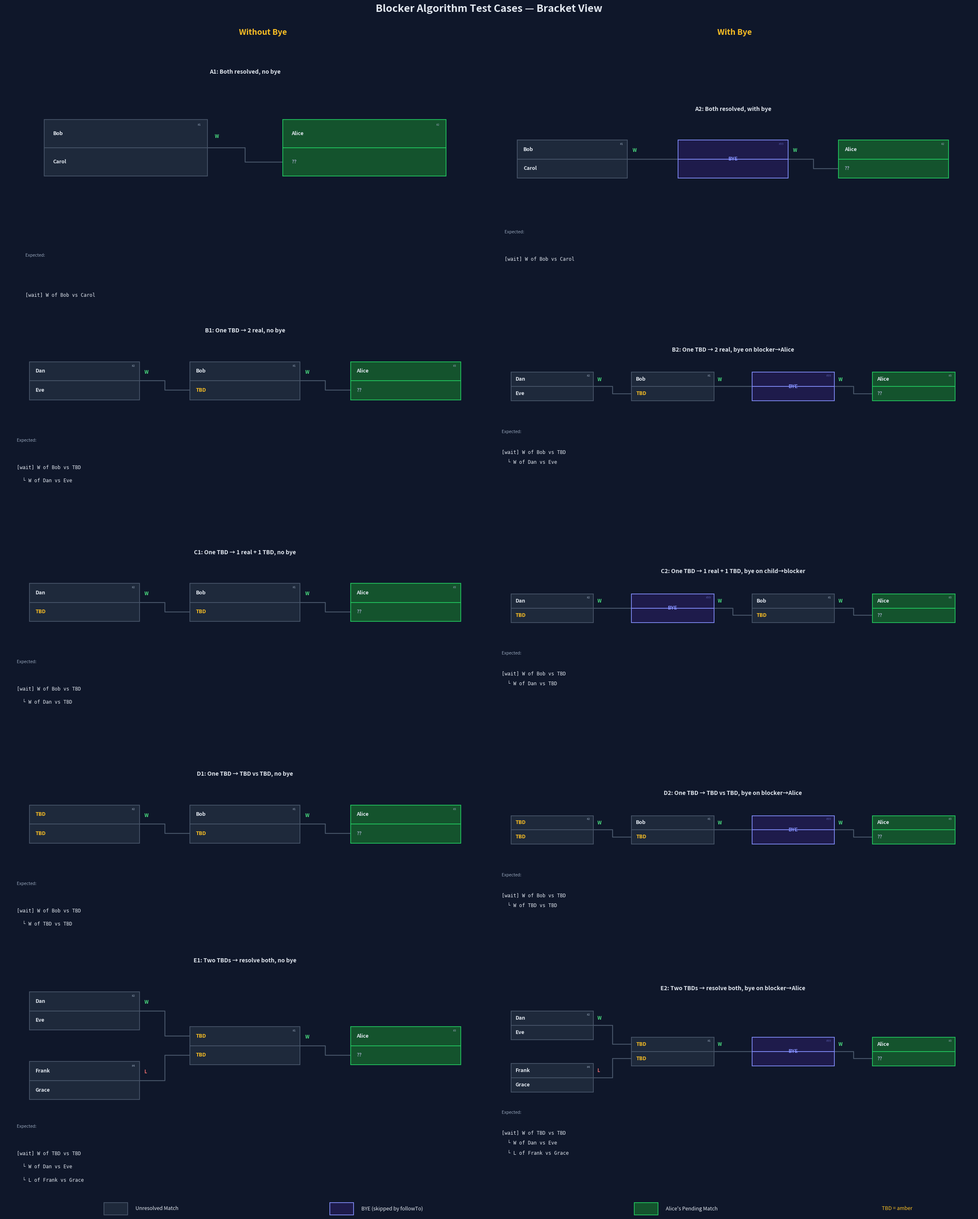

This chart was generated by the following Python code: (Note: this script raises an exception after producing the figure.)
#!/usr/bin/env python3
"""Draw bracket-style diagrams for blocker algorithm test cases."""
import os
import matplotlib
matplotlib.use('Agg')
import matplotlib.pyplot as plt
from matplotlib.patches import Rectangle

# PoolRadar dark theme
BG = '#0f172a'
PANEL = '#1e293b'
BD = '#475569'
BYE_BG = '#1e1b4b'
BYE_BD = '#818cf8'
ALICE_BG = '#14532d'
ALICE_BD = '#22c55e'
TXT = '#e2e8f0'
DIM = '#94a3b8'
GREEN = '#4ade80'
RED = '#f87171'
AMBER = '#fbbf24'

MW = 2.6    # match box width
MH = 0.9   # match box total height
RS = 3.8   # round spacing
VS = 1.5   # vertical spacing multiplier


def draw_match(ax, x, y, mid, p1, p2, is_bye=False, is_alice=False):
    """Draw a bracket-style match box (two rows: p1 on top, p2 on bottom)."""
    half = MH / 2
    bg = BYE_BG if is_bye else ALICE_BG if is_alice else PANEL
    bd_c = BYE_BD if is_bye else ALICE_BD if is_alice else BD

    # Top row (p1)
    ax.add_patch(Rectangle((x, y), MW, half, fc=bg, ec=bd_c, lw=1.3, zorder=2))
    # Bottom row (p2)
    ax.add_patch(Rectangle((x, y - half), MW, half, fc=bg, ec=bd_c, lw=1.3, zorder=2))

    if is_bye:
        ax.text(x + MW / 2, y, 'BYE', ha='center', va='center',
                fontsize=9, color=BYE_BD, fontweight='bold', fontstyle='italic', zorder=3)
        ax.text(x + MW - 0.1, y + half - 0.06, f'#{mid}', ha='right', va='top',
                fontsize=5.5, color=BYE_BD, alpha=0.5, zorder=3)
    else:
        p1t = p1 or 'TBD'
        p2t = p2 or ('??' if is_alice else 'TBD')
        c1 = AMBER if not p1 else TXT
        c2 = DIM if (is_alice and not p2) else (AMBER if not p2 else TXT)

        ax.text(x + 0.14, y + half / 2, p1t, ha='left', va='center',
                fontsize=9, color=c1, fontweight='bold', zorder=3)
        ax.text(x + 0.14, y - half / 2, p2t, ha='left', va='center',
                fontsize=9, color=c2, fontweight='bold', zorder=3)
        ax.text(x + MW - 0.1, y + half - 0.06, f'#{mid}', ha='right', va='top',
                fontsize=5.5, color=DIM, zorder=3)

    return {
        'left': x, 'right': x + MW,
        'cy': y, 'p1y': y + half / 2, 'p2y': y - half / 2,
        'top': y + half, 'bot': y - half,
    }


def draw_conn(ax, src, dst, label='W', slot='bot'):
    """Draw bracket-style L-connector with W/L label."""
    x1, y1 = src['right'], src['cy']
    x2 = dst['left']
    y2 = dst['p1y'] if slot == 'top' else dst['p2y'] if slot == 'bot' else dst['cy']

    mx = (x1 + x2) / 2
    lc = BD

    ax.plot([x1, mx], [y1, y1], color=lc, lw=1.6, solid_capstyle='round', zorder=1)
    if abs(y1 - y2) > 0.01:
        ax.plot([mx, mx], [y1, y2], color=lc, lw=1.6, solid_capstyle='round', zorder=1)
    ax.plot([mx, x2], [y2, y2], color=lc, lw=1.6, solid_capstyle='round', zorder=1)

    tc = GREEN if label == 'W' else RED
    ax.text(x1 + 0.12, y1 + 0.14, label, fontsize=8, color=tc,
            fontweight='bold', va='bottom', zorder=3)


# ────────────────────────────────────────────────
# Test cases
# matches: (round, vpos, id, p1, p2, bye, alice)
# edges:   (src_idx, dst_idx, label, slot)
# ────────────────────────────────────────────────
cases = [
    # ── A: Both resolved ──
    dict(name='A1: Both resolved, no bye',
         matches=[(0, 0, 1, 'Bob', 'Carol', False, False),
                  (1, 0, 2, 'Alice', None, False, True)],
         edges=[(0, 1, 'W', 'bot')],
         expected=['[wait] W of Bob vs Carol']),

    dict(name='A2: Both resolved, with bye',
         matches=[(0, 0, 1, 'Bob', 'Carol', False, False),
                  (1, 0, 99, None, None, True, False),
                  (2, 0, 2, 'Alice', None, False, True)],
         edges=[(0, 1, 'W', 'center'), (1, 2, 'W', 'bot')],
         expected=['[wait] W of Bob vs Carol']),

    # ── B: One TBD → 2 real ──
    dict(name='B1: One TBD \u2192 2 real, no bye',
         matches=[(0, 0, 2, 'Dan', 'Eve', False, False),
                  (1, 0, 1, 'Bob', None, False, False),
                  (2, 0, 3, 'Alice', None, False, True)],
         edges=[(0, 1, 'W', 'bot'), (1, 2, 'W', 'bot')],
         expected=['[wait] W of Bob vs TBD', '  \u2514 W of Dan vs Eve']),

    dict(name='B2: One TBD \u2192 2 real, bye on blocker\u2192Alice',
         matches=[(0, 0, 2, 'Dan', 'Eve', False, False),
                  (1, 0, 1, 'Bob', None, False, False),
                  (2, 0, 99, None, None, True, False),
                  (3, 0, 3, 'Alice', None, False, True)],
         edges=[(0, 1, 'W', 'bot'), (1, 2, 'W', 'center'), (2, 3, 'W', 'bot')],
         expected=['[wait] W of Bob vs TBD', '  \u2514 W of Dan vs Eve']),

    # ── C: One TBD → 1 real + 1 TBD ──
    dict(name='C1: One TBD \u2192 1 real + 1 TBD, no bye',
         matches=[(0, 0, 2, 'Dan', None, False, False),
                  (1, 0, 1, 'Bob', None, False, False),
                  (2, 0, 3, 'Alice', None, False, True)],
         edges=[(0, 1, 'W', 'bot'), (1, 2, 'W', 'bot')],
         expected=['[wait] W of Bob vs TBD', '  \u2514 W of Dan vs TBD']),

    dict(name='C2: One TBD \u2192 1 real + 1 TBD, bye on child\u2192blocker',
         matches=[(0, 0, 2, 'Dan', None, False, False),
                  (1, 0, 99, None, None, True, False),
                  (2, 0, 1, 'Bob', None, False, False),
                  (3, 0, 3, 'Alice', None, False, True)],
         edges=[(0, 1, 'W', 'center'), (1, 2, 'W', 'bot'), (2, 3, 'W', 'bot')],
         expected=['[wait] W of Bob vs TBD', '  \u2514 W of Dan vs TBD']),

    # ── D: One TBD → TBD vs TBD ──
    dict(name='D1: One TBD \u2192 TBD vs TBD, no bye',
         matches=[(0, 0, 2, None, None, False, False),
                  (1, 0, 1, 'Bob', None, False, False),
                  (2, 0, 3, 'Alice', None, False, True)],
         edges=[(0, 1, 'W', 'bot'), (1, 2, 'W', 'bot')],
         expected=['[wait] W of Bob vs TBD', '  \u2514 W of TBD vs TBD']),

    dict(name='D2: One TBD \u2192 TBD vs TBD, bye on blocker\u2192Alice',
         matches=[(0, 0, 2, None, None, False, False),
                  (1, 0, 1, 'Bob', None, False, False),
                  (2, 0, 99, None, None, True, False),
                  (3, 0, 3, 'Alice', None, False, True)],
         edges=[(0, 1, 'W', 'bot'), (1, 2, 'W', 'center'), (2, 3, 'W', 'bot')],
         expected=['[wait] W of Bob vs TBD', '  \u2514 W of TBD vs TBD']),

    # ── E: Two TBDs → resolve both ──
    dict(name='E1: Two TBDs \u2192 resolve both, no bye',
         matches=[(0, 0.55, 2, 'Dan', 'Eve', False, False),
                  (0, -0.55, 4, 'Frank', 'Grace', False, False),
                  (1, 0, 1, None, None, False, False),
                  (2, 0, 3, 'Alice', None, False, True)],
         edges=[(0, 2, 'W', 'top'), (1, 2, 'L', 'bot'), (2, 3, 'W', 'bot')],
         expected=['[wait] W of TBD vs TBD',
                   '  \u2514 W of Dan vs Eve',
                   '  \u2514 L of Frank vs Grace']),

    dict(name='E2: Two TBDs \u2192 resolve both, bye on blocker\u2192Alice',
         matches=[(0, 0.55, 2, 'Dan', 'Eve', False, False),
                  (0, -0.55, 4, 'Frank', 'Grace', False, False),
                  (1, 0, 1, None, None, False, False),
                  (2, 0, 99, None, None, True, False),
                  (3, 0, 3, 'Alice', None, False, True)],
         edges=[(0, 2, 'W', 'top'), (1, 2, 'L', 'bot'),
                (2, 3, 'W', 'center'), (3, 4, 'W', 'bot')],
         expected=['[wait] W of TBD vs TBD',
                   '  \u2514 W of Dan vs Eve',
                   '  \u2514 L of Frank vs Grace']),
]

# ── Render ──
fig, axes = plt.subplots(5, 2, figsize=(24, 30))
fig.patch.set_facecolor(BG)
fig.suptitle('Blocker Algorithm Test Cases \u2014 Bracket View',
             fontsize=18, fontweight='bold', color=TXT, y=0.995)

for col, hdr in enumerate(['Without Bye', 'With Bye']):
    fig.text(0.27 + col * 0.48, 0.97, hdr, ha='center', fontsize=14,
             fontweight='bold', color=AMBER)

for idx, case in enumerate(cases):
    row, col = divmod(idx, 2)
    ax = axes[row][col]
    ax.set_facecolor(BG)
    ax.axis('off')

    # Draw matches
    boxes = []
    for rnd, vpos, mid, p1, p2, bye, alice in case['matches']:
        box = draw_match(ax, rnd * RS, vpos * VS, mid, p1, p2,
                         is_bye=bye, is_alice=alice)
        boxes.append(box)

    # Draw connectors
    for si, di, lbl, slot in case['edges']:
        draw_conn(ax, boxes[si], boxes[di], lbl, slot)

    # Fit view
    pad_x, pad_y = 0.6, 0.6
    x_lo = min(b['left'] for b in boxes) - pad_x
    x_hi = max(b['right'] for b in boxes) + pad_x
    y_lo = min(b['bot'] for b in boxes) - 2.0
    y_hi = max(b['top'] for b in boxes) + 0.9
    ax.set_xlim(x_lo, x_hi)
    ax.set_ylim(y_lo, y_hi)
    ax.set_aspect('equal')

    # Title
    ax.text((x_lo + x_hi) / 2, y_hi - 0.1, case['name'],
            ha='center', va='top', fontsize=10, fontweight='bold', color=TXT)

    # Expected output
    ey = y_lo + 0.15
    ax.text(x_lo + 0.3, ey + len(case['expected']) * 0.32 + 0.3,
            'Expected:', ha='left', va='top', fontsize=7.5, color=DIM,
            fontstyle='italic')
    for i, line in enumerate(case['expected']):
        ax.text(x_lo + 0.3, ey + (len(case['expected']) - 1 - i) * 0.32,
                line, ha='left', va='top', fontsize=8.5, color=TXT,
                fontfamily='monospace')

# Legend
ly = 0.012
for lx, label, bg, bd in [
    (0.12, 'Unresolved Match', PANEL, BD),
    (0.35, 'BYE (skipped by followTo)', BYE_BG, BYE_BD),
    (0.66, "Alice's Pending Match", ALICE_BG, ALICE_BD),
]:
    fig.patches.append(Rectangle((lx - 0.012, ly - 0.003), 0.024, 0.01,
                                 fc=bg, ec=bd, lw=1.3, transform=fig.transFigure))
    fig.text(lx + 0.02, ly + 0.002, label, fontsize=9, color=TXT,
             va='center', transform=fig.transFigure)
fig.text(0.9, ly + 0.002, 'TBD = amber', fontsize=9, color=AMBER,
         va='center', transform=fig.transFigure)

plt.tight_layout(rect=[0, 0.025, 1, 0.965])
plt.savefig(os.path.join(os.path.dirname(os.path.abspath(__file__)), 'test_brackets.png'), dpi=150,
            facecolor=BG, bbox_inches='tight')
print('Saved to test_brackets.png')
